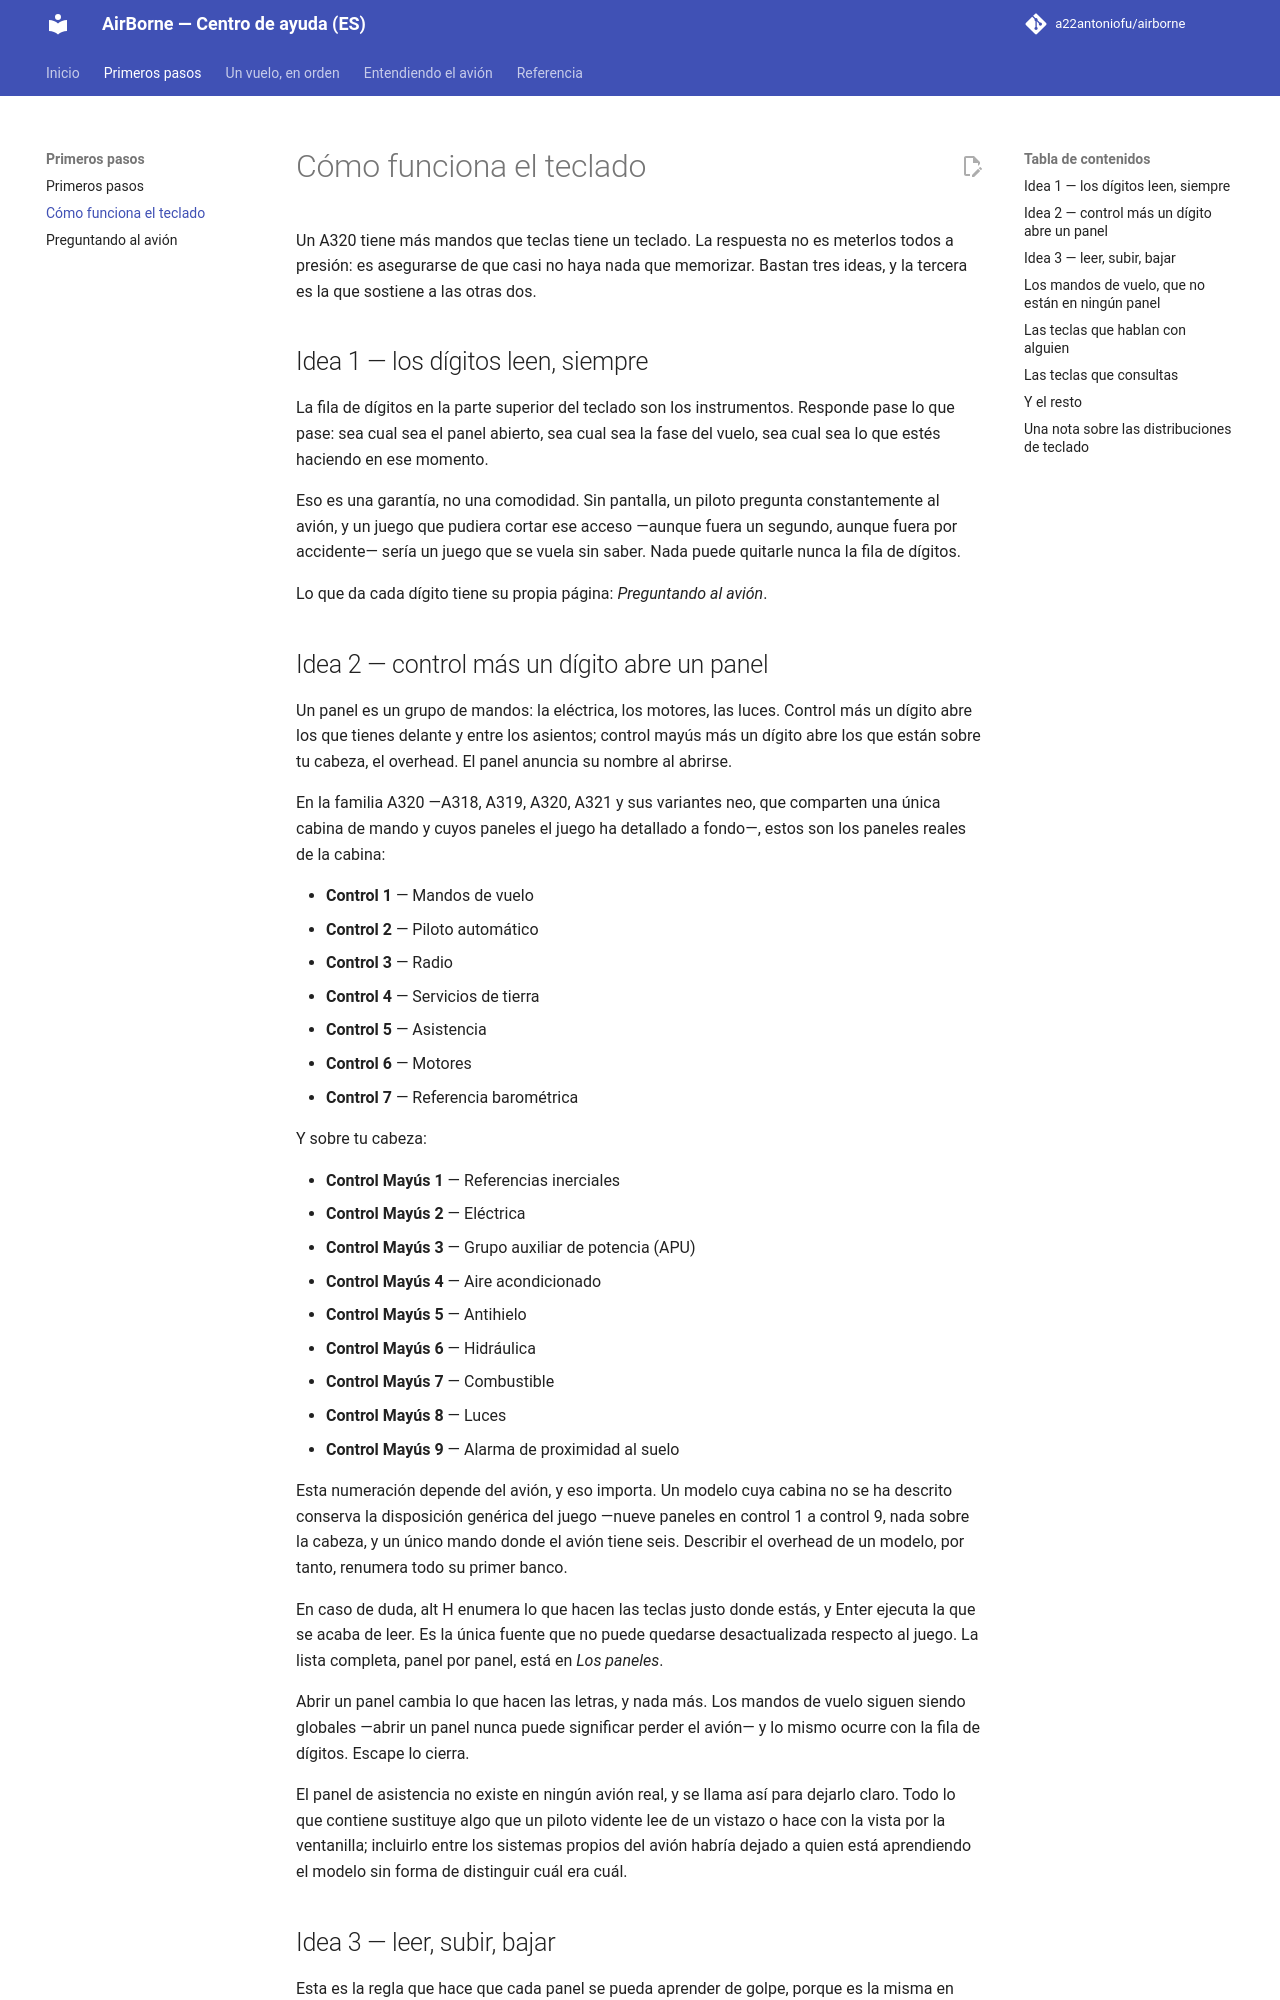

repository: a22antoniofu/airborne · page: clavier/index.html · generator: mkdocs

# Cómo funciona el teclado

Un A320 tiene más mandos que teclas tiene un teclado. La respuesta no es meterlos todos a presión: es asegurarse de que casi no haya nada que memorizar. Bastan tres ideas, y la tercera es la que sostiene a las otras dos.

## Idea 1 — los dígitos leen, siempre

La fila de dígitos en la parte superior del teclado son los instrumentos. Responde pase lo que pase: sea cual sea el panel abierto, sea cual sea la fase del vuelo, sea cual sea lo que estés haciendo en ese momento.

Eso es una garantía, no una comodidad. Sin pantalla, un piloto pregunta constantemente al avión, y un juego que pudiera cortar ese acceso —aunque fuera un segundo, aunque fuera por accidente— sería un juego que se vuela sin saber. Nada puede quitarle nunca la fila de dígitos.

Lo que da cada dígito tiene su propia página: *Preguntando al avión*.

## Idea 2 — control más un dígito abre un panel

Un panel es un grupo de mandos: la eléctrica, los motores, las luces. Control más un dígito abre los que tienes delante y entre los asientos; control mayús más un dígito abre los que están sobre tu cabeza, el overhead. El panel anuncia su nombre al abrirse.

En la familia A320 —A318, A319, A320, A321 y sus variantes neo, que comparten una única cabina de mando y cuyos paneles el juego ha detallado a fondo—, estos son los paneles reales de la cabina:

- **Control 1** — Mandos de vuelo
- **Control 2** — Piloto automático
- **Control 3** — Radio
- **Control 4** — Servicios de tierra
- **Control 5** — Asistencia
- **Control 6** — Motores
- **Control 7** — Referencia barométrica

Y sobre tu cabeza:

- **Control Mayús 1** — Referencias inerciales
- **Control Mayús 2** — Eléctrica
- **Control Mayús 3** — Grupo auxiliar de potencia (APU)
- **Control Mayús 4** — Aire acondicionado
- **Control Mayús 5** — Antihielo
- **Control Mayús 6** — Hidráulica
- **Control Mayús 7** — Combustible
- **Control Mayús 8** — Luces
- **Control Mayús 9** — Alarma de proximidad al suelo

Esta numeración depende del avión, y eso importa. Un modelo cuya cabina no se ha descrito conserva la disposición genérica del juego —nueve paneles en control 1 a control 9, nada sobre la cabeza, y un único mando donde el avión tiene seis. Describir el overhead de un modelo, por tanto, renumera todo su primer banco.

En caso de duda, alt H enumera lo que hacen las teclas justo donde estás, y Enter ejecuta la que se acaba de leer. Es la única fuente que no puede quedarse desactualizada respecto al juego. La lista completa, panel por panel, está en *Los paneles*.

Abrir un panel cambia lo que hacen las letras, y nada más. Los mandos de vuelo siguen siendo globales —abrir un panel nunca puede significar perder el avión— y lo mismo ocurre con la fila de dígitos. Escape lo cierra.

El panel de asistencia no existe en ningún avión real, y se llama así para dejarlo claro. Todo lo que contiene sustituye algo que un piloto vidente lee de un vistazo o hace con la vista por la ventanilla; incluirlo entre los sistemas propios del avión habría dejado a quien está aprendiendo el modelo sin forma de distinguir cuál era cuál.
